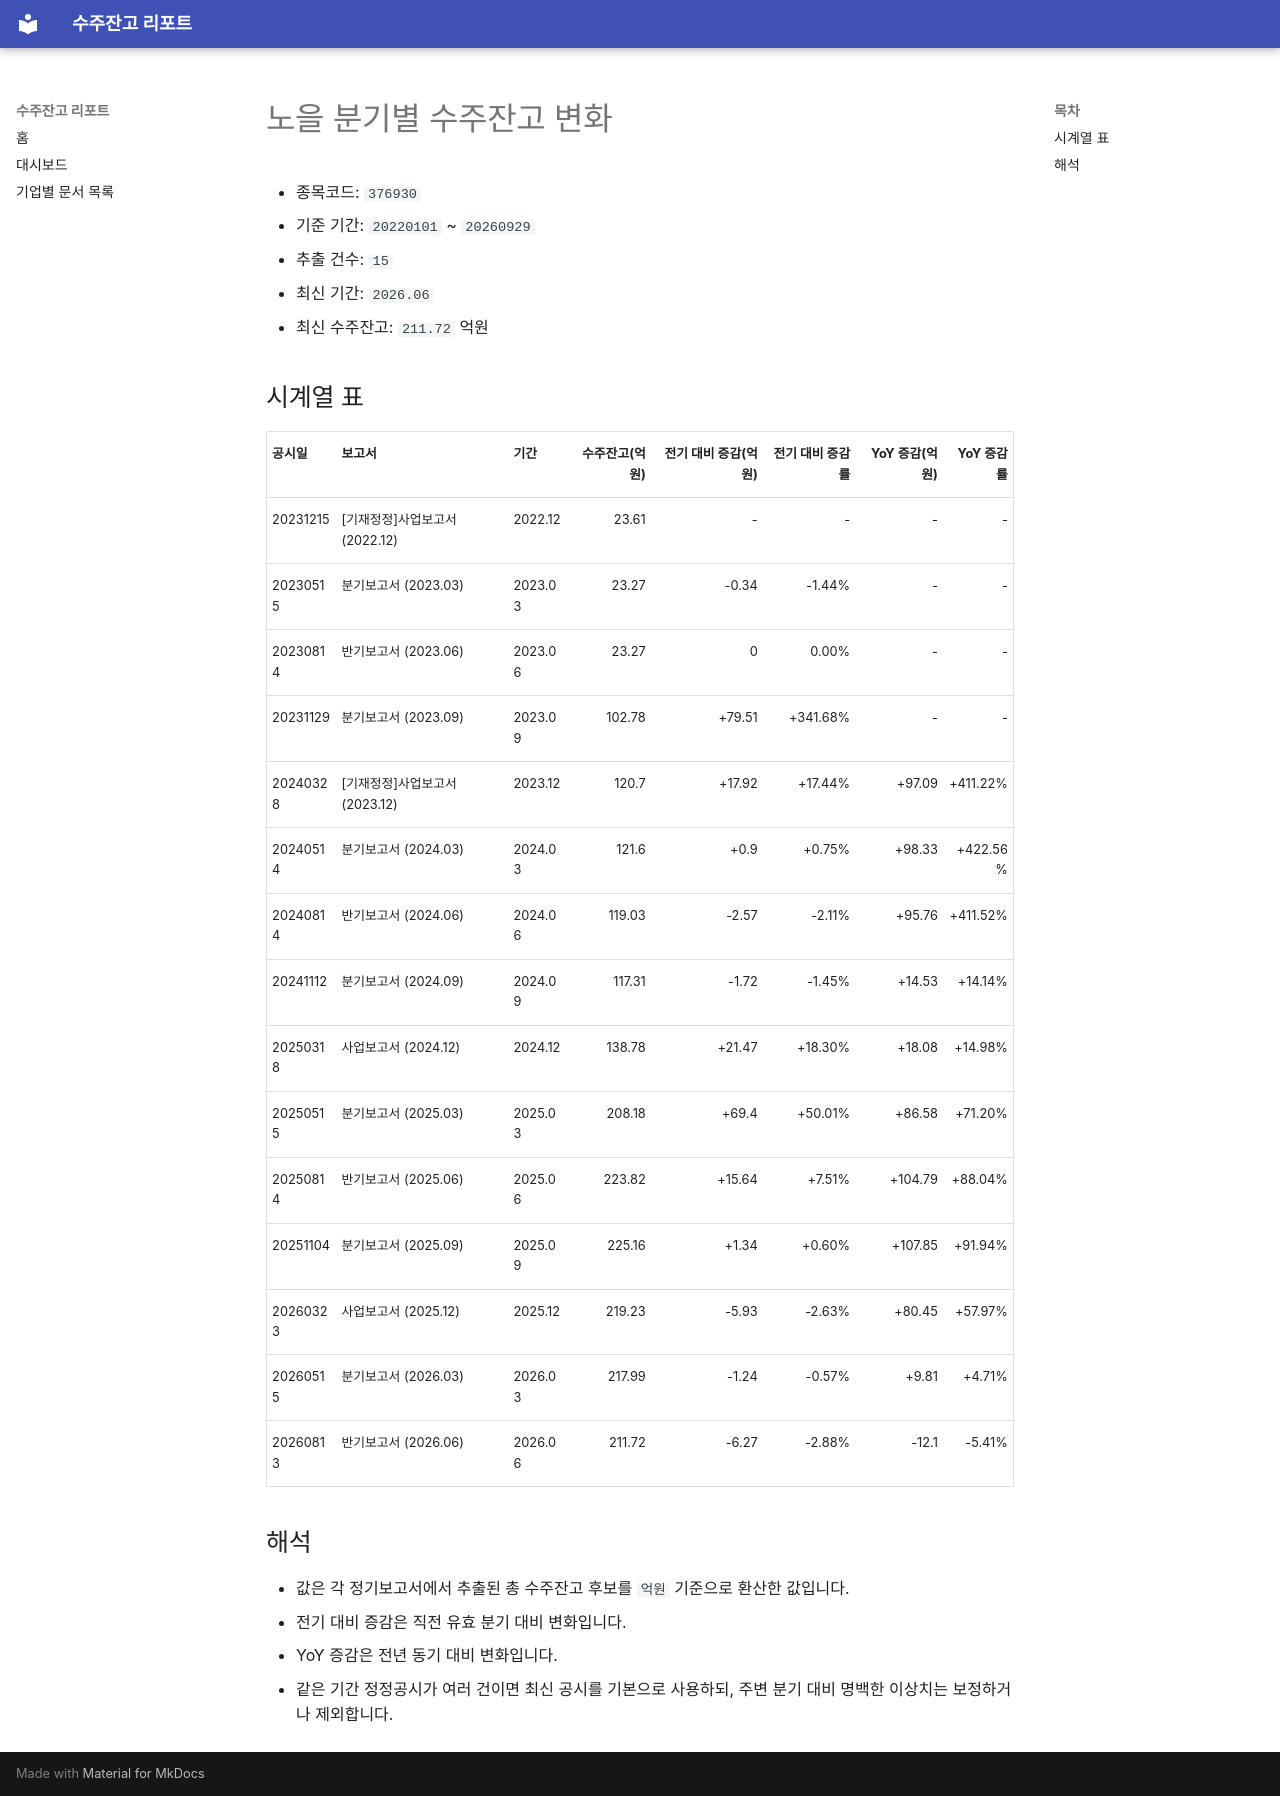

repository: agent-jaden/order-backlog-dashboard · page: companies/노을_수주잔고(376930)/index.html · generator: mkdocs

# 노을 분기별 수주잔고 변화

- 종목코드: `376930`
- 기준 기간: `20220101` ~ `20260929`
- 추출 건수: `15`
- 최신 기간: `2026.06`
- 최신 수주잔고: `211.72` 억원

## 시계열 표

| 공시일 | 보고서 | 기간 | 수주잔고(억원) | 전기 대비 증감(억원) | 전기 대비 증감률 | YoY 증감(억원) | YoY 증감률 |
| --- | --- | --- | ---: | ---: | ---: | ---: | ---: |
| 20231215 | [기재정정]사업보고서 (2022.12) | 2022.12 | 23.61 | - | - | - | - |
| 20230515 | 분기보고서 (2023.03) | 2023.03 | 23.27 | -0.34 | -1.44% | - | - |
| 20230814 | 반기보고서 (2023.06) | 2023.06 | 23.27 | 0 | 0.00% | - | - |
| 20231129 | 분기보고서 (2023.09) | 2023.09 | 102.78 | +79.51 | +341.68% | - | - |
| 20240328 | [기재정정]사업보고서 (2023.12) | 2023.12 | 120.7 | +17.92 | +17.44% | +97.09 | +411.22% |
| 20240514 | 분기보고서 (2024.03) | 2024.03 | 121.6 | +0.9 | +0.75% | +98.33 | +422.56% |
| 20240814 | 반기보고서 (2024.06) | 2024.06 | 119.03 | -2.57 | -2.11% | +95.76 | +411.52% |
| 20241112 | 분기보고서 (2024.09) | 2024.09 | 117.31 | -1.72 | -1.45% | +14.53 | +14.14% |
| 20250318 | 사업보고서 (2024.12) | 2024.12 | 138.78 | +21.47 | +18.30% | +18.08 | +14.98% |
| 20250515 | 분기보고서 (2025.03) | 2025.03 | 208.18 | +69.4 | +50.01% | +86.58 | +71.20% |
| 20250814 | 반기보고서 (2025.06) | 2025.06 | 223.82 | +15.64 | +7.51% | +104.79 | +88.04% |
| 20251104 | 분기보고서 (2025.09) | 2025.09 | 225.16 | +1.34 | +0.60% | +107.85 | +91.94% |
| 20260323 | 사업보고서 (2025.12) | 2025.12 | 219.23 | -5.93 | -2.63% | +80.45 | +57.97% |
| 20260515 | 분기보고서 (2026.03) | 2026.03 | 217.99 | -1.24 | -0.57% | +9.81 | +4.71% |
| 20260813 | 반기보고서 (2026.06) | 2026.06 | 211.72 | -6.27 | -2.88% | -12.1 | -5.41% |

## 해석

- 값은 각 정기보고서에서 추출된 총 수주잔고 후보를 `억원` 기준으로 환산한 값입니다.
- 전기 대비 증감은 직전 유효 분기 대비 변화입니다.
- YoY 증감은 전년 동기 대비 변화입니다.
- 같은 기간 정정공시가 여러 건이면 최신 공시를 기본으로 사용하되, 주변 분기 대비 명백한 이상치는 보정하거나 제외합니다.
